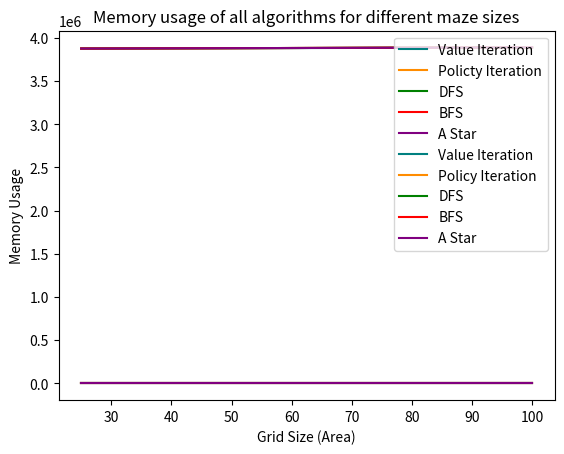

This figure's Python source:

import numpy as np
import matplotlib.pyplot as plt
import seaborn as sns

area = [25,28,100]
valTime = [0.011,0.011,0.086]
policyTime = [0.002,0.002,0.022]
dfsTime = [0.00005,0.00004,0.00007]
bfsTime = [0.0002,0.0002,0.0004]
aStarTime = [0.0003,0.0003,0.0012]

valSpace = [3877574,3877874,3888822]
policySpace = [3877518,3877798,3891166]
dfsSpace = [3877558,3877726,3891206]
bfsSpace = [3877446,3877726,3891094]
aStarSpace = [3877446,3877726,3891094]


plt.plot(area, valTime, c='teal', label='Value Iteration')
plt.plot(area, policyTime, c='darkorange', label='Policty Iteration')
plt.plot(area, dfsTime, c='green', label='DFS')
plt.plot(area, bfsTime, c='red', label='BFS')
plt.plot(area, aStarTime, c='purple', label='A Star')

plt.xlabel("Grid Size (Area)")
plt.ylabel('Time in seconds')
plt.title("Time taken by all algorithms for different maze sizes")
plt.legend(loc="upper right")
plt.show()

plt.plot(area, valSpace, c='teal', label='Value Iteration')
plt.plot(area, policySpace, c='darkorange', label='Policy Iteration')
plt.plot(area, dfsSpace, c='green', label='DFS')
plt.plot(area, bfsSpace, c='red', label='BFS')
plt.plot(area, aStarSpace, c='purple', label='A Star')

plt.xlabel("Grid Size (Area)")
plt.ylabel('Memory Usage')
plt.title("Memory usage of all algorithms for different maze sizes")
plt.legend(loc="upper right")
plt.show()